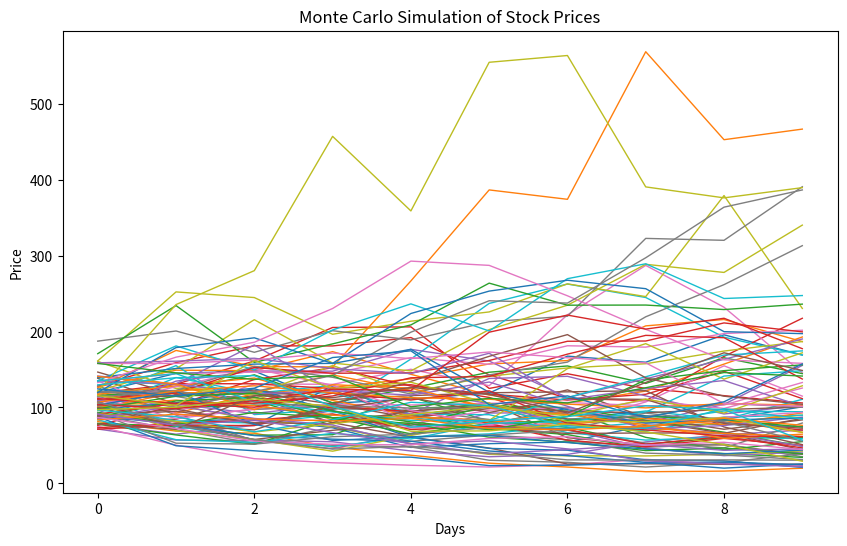

This chart was generated by the following Python code:
import numpy as np
import pandas as pd
import matplotlib.pyplot as plt
from scipy.stats import norm
from collections import Counter

# Simplified example of Stratification + Monte Carlo + Markov Model for Stock Backtesting

# Step 1: Data Preparation
# For demonstration, we use randomly generated data. In practice, use real stock data.
np.random.seed(42)
stock_prices = np.random.normal(100, 15, 1000)  # Simulated daily prices

# Step 2: Stratification
# Stratifying based on price ranges for simplicity
bins = [0, 80, 100, 120, np.inf]
strata = pd.cut(stock_prices, bins)

# Step 3: Monte Carlo Simulation
# Simulating future price movements based on historical data
def monte_carlo_simulation(data, days, iterations):
    log_returns = np.log(data[1:] / data[:-1])
    mean = np.mean(log_returns)
    variance = np.var(log_returns)
    drift = mean - (0.5 * variance)
    daily_volatility = np.std(log_returns)

    future_prices = np.zeros((days, iterations))
    current_price = data[-1]
    for t in range(days):
        shocks = drift + daily_volatility * norm.ppf(np.random.rand(iterations))
        future_prices[t] = current_price * np.exp(shocks)
        current_price = future_prices[t]
    return future_prices

# Step 4: Markov Model (Simplified)
# Implementing a basic Markov chain where state transitions are based on strata frequencies
transition_matrix = pd.crosstab(pd.Series(strata[:-1], name='Current'),
                                pd.Series(strata[1:], name='Next'),
                                normalize='index')

def markov_chain_simulation(transition_matrix, start_state, days):
    states = list(transition_matrix.columns)
    current_state = start_state
    state_sequence = [current_state]

    for _ in range(days):
        current_state = np.random.choice(states, p=transition_matrix.loc[current_state])
        state_sequence.append(current_state)

    return state_sequence

# Step 5: Backtesting (Simplified)
# Running a simple backtest where we buy at the start and sell at the end
simulation_days = 10
mc_iterations = 100
start_state = strata[-1]
mc_prices = monte_carlo_simulation(stock_prices, simulation_days, mc_iterations)
markov_states = markov_chain_simulation(transition_matrix, start_state, simulation_days)

# Visualizing the Monte Carlo simulation
plt.figure(figsize=(10, 6))
for i in range(mc_iterations):
    plt.plot(mc_prices[:, i], linewidth=1)
plt.title('Monte Carlo Simulation of Stock Prices')
plt.xlabel('Days')
plt.ylabel('Price')
plt.show()

# Displaying Markov chain states
print("Markov Chain States Sequence:", markov_states)
